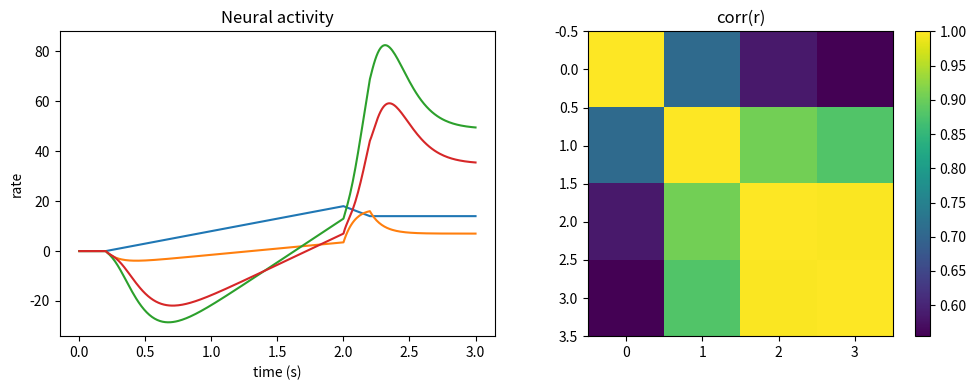

Here is the Python script that generated this plot:
# -*- coding: utf-8 -*-
"""
Created on Tue Nov 18 09:32:59 2025

@author: kayvon.daie
"""

import numpy as np
import matplotlib.pyplot as plt

# === Parameters ===
dt   = 0.01
tau  = 0.1
t    = np.arange(0, 3+dt, dt)

# === Input signal ===
inp = np.zeros_like(t)
inp[20:200] = 1
w_in = np.array([1, -5, -5, -5])
inp[200:220] = -2

# === Trial weights (not used in your code) ===
wtrl = np.array([[1, 1],
                 [-1, -1]]) * 20

# === Recurrent weights ===
ff  = 0.5
fb  = 1
amp = 3

w = np.array([
    [fb, ff, 0,   0],
    [0,  0,  1,  -1],
    [0,  0,  amp, amp],
    [0,  0, -amp, -amp]
])

# === Simulate ===
r = np.zeros((len(t), 4))     # time × neurons

for i in range(len(t)-1):
    dr = (-r[i] + r[i] @ w + w_in * inp[i]) * (dt / tau)
    r[i+1] = r[i] + dr

# === Plot ===
plt.figure(figsize=(10,4))

# Time courses
plt.subplot(1,2,1)
plt.plot(t, r)
plt.xlabel('time (s)')
plt.ylabel('rate')
plt.title('Neural activity')

# Correlation matrix
plt.subplot(1,2,2)
plt.imshow(np.corrcoef(r.T), aspect='equal', cmap='viridis')
plt.colorbar()
plt.title('corr(r)')

plt.tight_layout()
plt.show()
#%%
